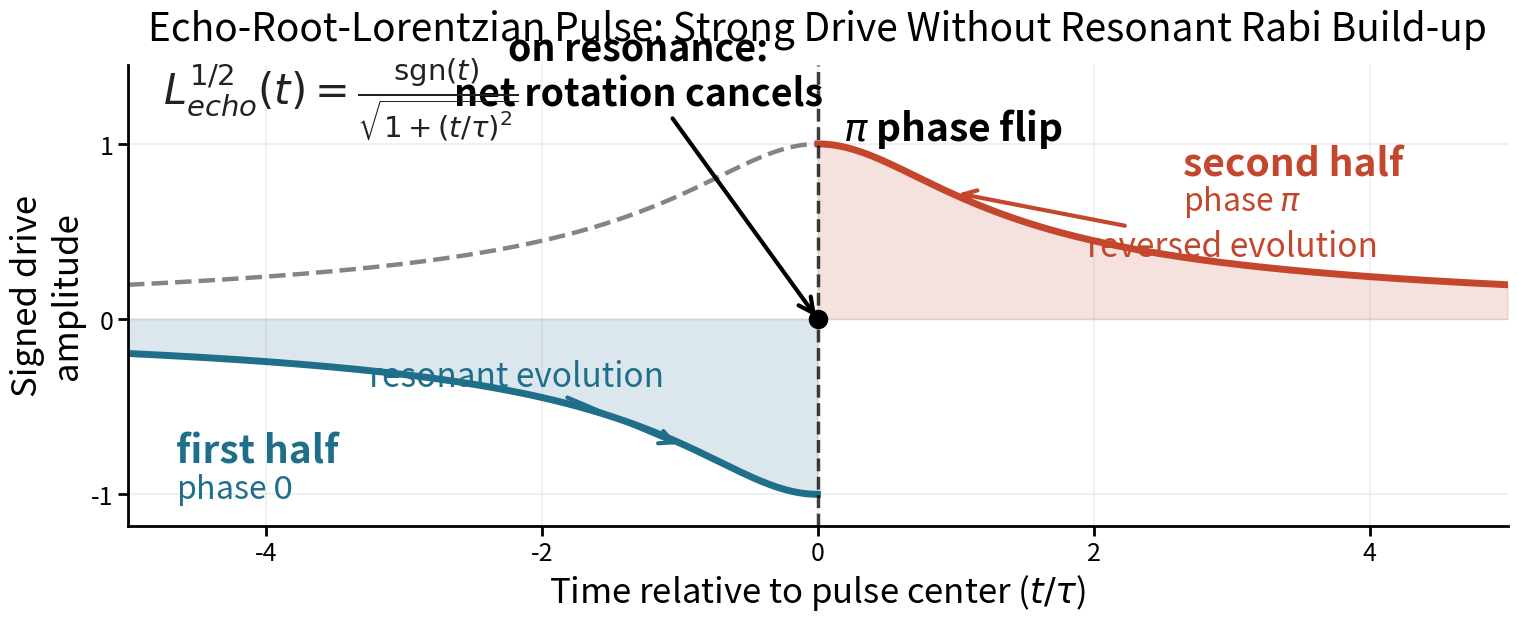

Write Python code to recreate this figure.
import os
from pathlib import Path

import numpy as np

# Keep Matplotlib cache files in a writable temporary directory.
os.environ.setdefault("MPLCONFIGDIR", "/private/tmp/ips-matplotlib-cache")

import matplotlib
matplotlib.use("Agg")
import matplotlib.pyplot as plt

# Time axis in units of the Lorentzian timescale tau.
t = np.linspace(-5.0, 5.0, 2000)
tau = 1.0

# Root-Lorentzian envelope and echo version with a pi phase flip at t = 0.
root_lorentzian = 1.0 / np.sqrt(1.0 + (t / tau) ** 2)
echo_root_lorentzian = root_lorentzian * np.sign(t)
echo_root_lorentzian[t == 0] = 0.0

# Smooth color regions for the two pulse halves.
left = t < 0
right = t > 0

plt.rcParams.update({
    "font.size": 22,
    "axes.labelsize": 25,
    "axes.titlesize": 28,
    "xtick.labelsize": 18,
    "ytick.labelsize": 18,
    "figure.titlesize": 34,
    "axes.linewidth": 2.0,
})

fig, ax = plt.subplots(figsize=(15.5, 7.2), dpi=180)
fig.subplots_adjust(top=0.82, bottom=0.18, left=0.09, right=0.98)

# Envelope and signed echo pulse.
ax.plot(t, root_lorentzian, color="#6f6f6f", linewidth=3.2, linestyle="--", alpha=0.85)
ax.plot(t[left], echo_root_lorentzian[left], color="#1f6f8b", linewidth=5.0)
ax.plot(t[right], echo_root_lorentzian[right], color="#c4472d", linewidth=5.0)
ax.fill_between(t[left], 0, echo_root_lorentzian[left], color="#1f6f8b", alpha=0.16)
ax.fill_between(t[right], 0, echo_root_lorentzian[right], color="#c4472d", alpha=0.16)

# Central phase jump.
ax.axvline(0, color="black", linestyle="--", linewidth=2.5, alpha=0.75)
ax.scatter([0], [0], s=170, color="black", zorder=5)
ax.text(0.18, 1.02, r"$\pi$ phase flip", fontsize=28, weight="bold", color="black")

# Annotate the two halves.
ax.text(-4.65, -0.82, "first half", fontsize=28, weight="bold", color="#1f6f8b")
ax.text(-4.65, -1.02, r"phase $0$", fontsize=23, color="#1f6f8b")
ax.text(2.65, 0.82, "second half", fontsize=28, weight="bold", color="#c4472d")
ax.text(2.65, 0.62, r"phase $\pi$", fontsize=23, color="#c4472d")

# Cancellation arrows around the center.
ax.annotate(
    "resonant evolution",
    xy=(-1.0, -0.72),
    xytext=(-3.25, -0.38),
    arrowprops={"arrowstyle": "->", "linewidth": 3.0, "color": "#1f6f8b"},
    fontsize=24,
    color="#1f6f8b",
)
ax.annotate(
    "reversed evolution",
    xy=(1.0, 0.72),
    xytext=(1.95, 0.36),
    arrowprops={"arrowstyle": "->", "linewidth": 3.0, "color": "#c4472d"},
    fontsize=24,
    color="#c4472d",
)
ax.annotate(
    "on resonance:\nnet rotation cancels",
    xy=(0.0, 0.0),
    xytext=(-1.3, 1.22),
    arrowprops={"arrowstyle": "->", "linewidth": 3.0, "color": "black"},
    fontsize=27,
    color="black",
    weight="bold",
    ha="center",
)

# Add formula directly on the figure.
ax.text(
    -4.75,
    1.22,
    r"$L_{echo}^{1/2}(t)=\frac{\mathrm{sgn}(t)}{\sqrt{1+(t/\tau)^2}}$",
    fontsize=30,
    color="#222222",
)

ax.set_title("Echo-Root-Lorentzian Pulse: Strong Drive Without Resonant Rabi Build-up", pad=18)
ax.set_xlabel(r"Time relative to pulse center ($t/\tau$)")
ax.set_ylabel("Signed drive\namplitude")
ax.set_xlim(-5, 5)
ax.set_ylim(-1.18, 1.45)
ax.set_yticks([-1, 0, 1])
ax.grid(True, alpha=0.22, linewidth=1.2)
ax.spines["top"].set_visible(False)
ax.spines["right"].set_visible(False)
ax.tick_params(width=2.0, length=7)

cwd = Path.cwd()
project_root = cwd.parent if cwd.name == "codes" else cwd
output_dir = project_root / "figs"
output_dir.mkdir(parents=True, exist_ok=True)
output_path = output_dir / "echo_lorentzian_concept.png"
fig.savefig(output_path, bbox_inches="tight", facecolor="white")
plt.show()

print(f"Saved figure to {output_path}")
